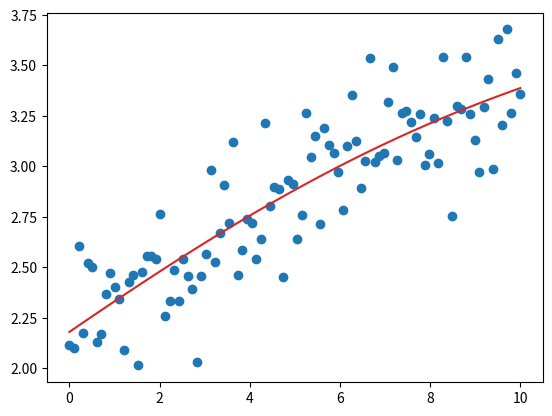

Python code for this plot:
# %%

import pandas as pd
import numpy as np
import scipy.optimize as opt
from typing import Callable
from functools import partial

class Benefits:
    
    def __init__(self,
                 name :  str, 
                 fortificant: str,
                 data: pd.DataFrame,
                 benefit_col: str,
                 increment_col: str
                 ):
        """A class to create the functional relationship between benefits and the amount of fortification.

        Args:
            name (str): name of the vehicle
            fortificant (str): name of fortificant
            data (pd.DataFrame): Dataframe with benefits across different levels of fortification
            benefit_col (str): name of benefit column in `data`
            increment_col (str): name of column with levels of fortificant
        """        
        
        self.name = name
        self.fortificant = fortificant
        
        self.data = data
        self.benefit_col = benefit_col
        self.increment_col = increment_col
        
        
    @property
    def increment(self):
        """Checks if increment is equal across all levels of fortification
        """        
        
        increment = self.data.assign(lag = lambda df: df[self.increment_col].shift(-1),
                                     diff = lambda df: df[self.increment_col] - df['lag'])['diff']
        
        if increment.nunique() > 1:
            print("increment isn't equal across fortification levels. Using mean increment...")
        
        return increment.mean()
    
    def curve_fit(self, func : Callable=None):
        """Fits benefits data to `func`     

        Args:
            func (Callable, optional): Function to fit data to. If None, logistic curve is chosen. Defaults to None.
        """        
        
        if func is None:
            
            func = lambda x, L, k, x0: L/(1 + np.exp(-k*(x - x0)))
            
        x = self.data[self.increment_col]
        y = self.data[self.benefit_col]
        
        popt, pcov = opt.curve_fit(func, x, y)
        
        def f(x):
            return func(x, *popt)
        
        return f, popt, pcov

    
# %%
if __name__ == '__main__':
    
    import matplotlib.pyplot as plt
    
    # create benefits data
    func = lambda x, L, k, x0: L/(1 + np.exp(-k*(x - x0)))

    increment= np.linspace(0,10,100)
    
    np.random.seed(1729)
    noise = 0.2 * np.random.normal(size=increment.size)
    
    benefits = func(increment, 5, .1, 2) + noise
    
    df = pd.DataFrame({'increment' : increment,
                       'benefits' : benefits})
    
    b = Benefits(name = "wheat flour", 
                 fortificant='iron',
                 data=df,
                 benefit_col='benefits',
                 increment_col='increment')
    
    f, params, cov = b.curve_fit()
    
    plt.scatter(increment, benefits)
    plt.plot(increment, f(increment), color='tab:red')
# %%
